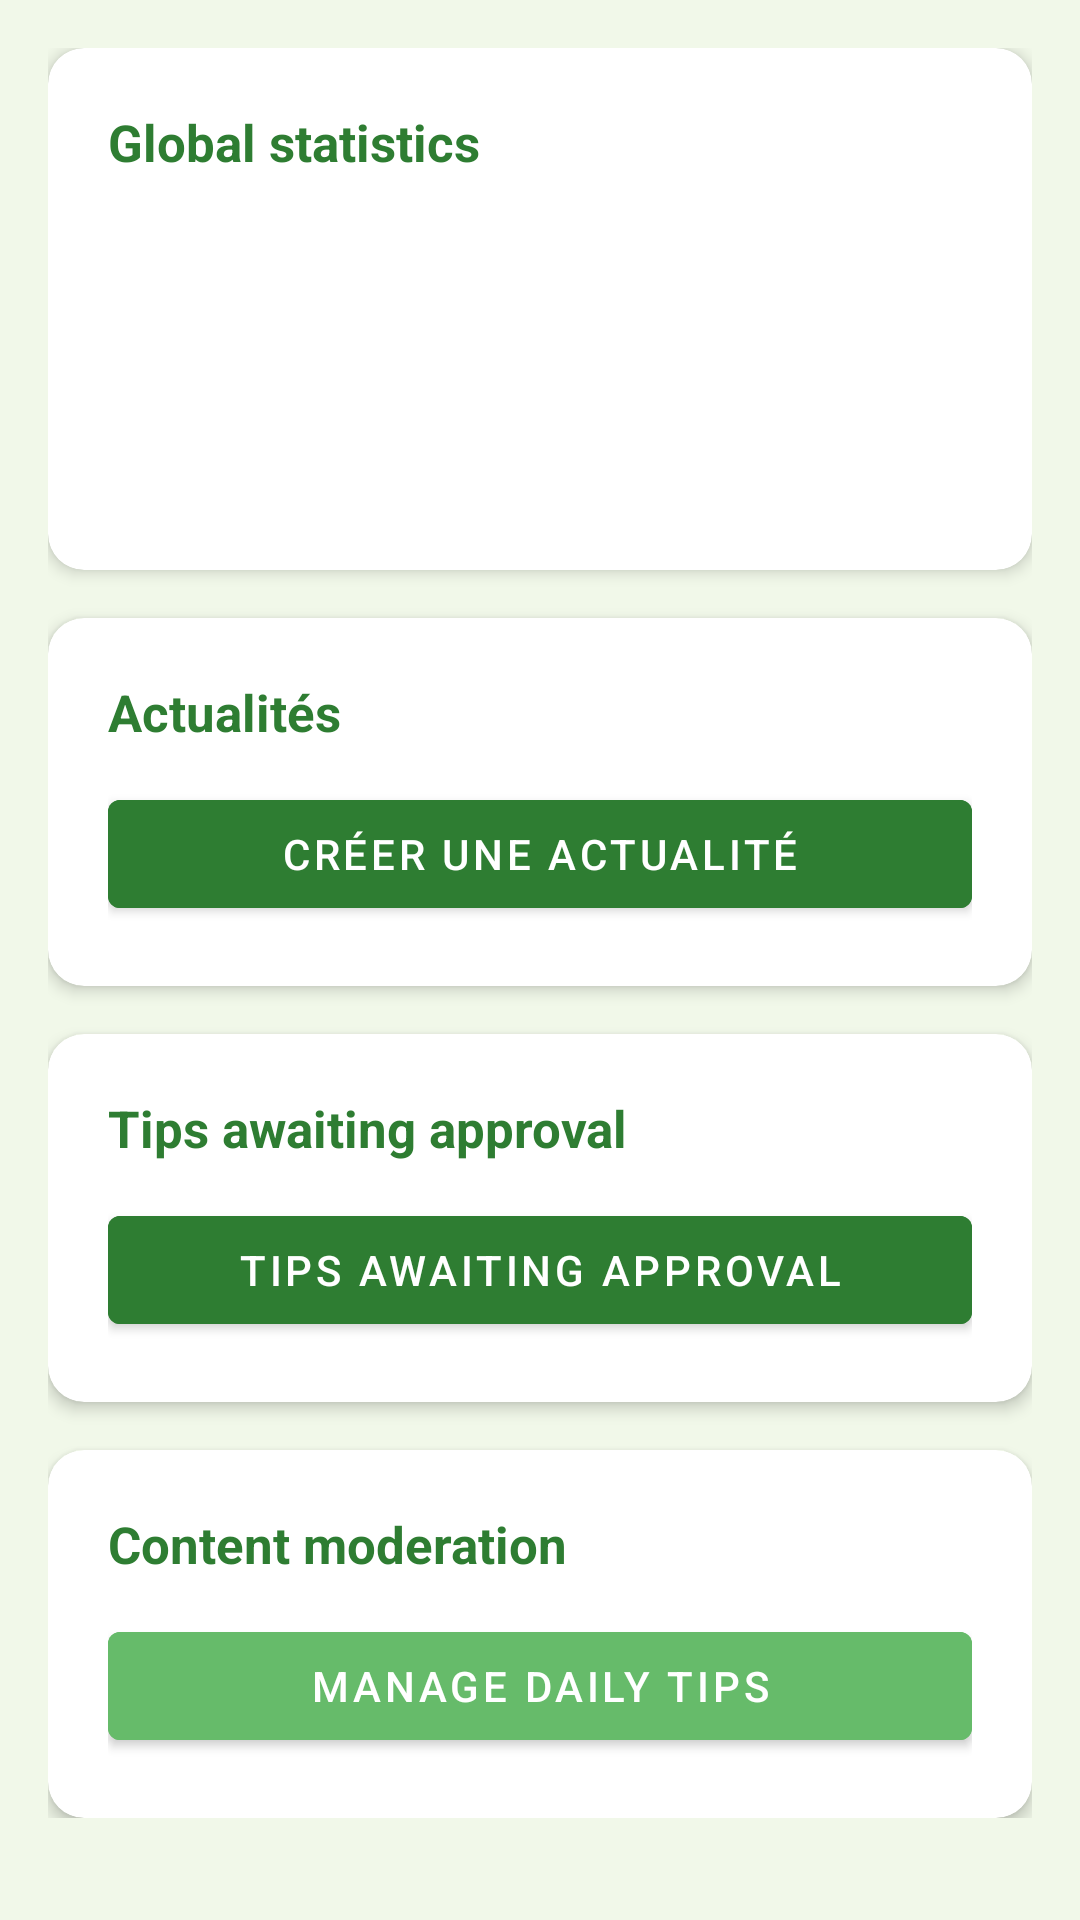

This screen was rendered from an Android layout file. Write that file and the resources it references.
<!-- AndroidManifest.xml: application theme Theme.OpenMinds -->
<!-- res/layout/fragment_admin.xml -->
<?xml version="1.0" encoding="utf-8"?>
<ScrollView xmlns:android="http://schemas.android.com/apk/res/android"
    xmlns:app="http://schemas.android.com/apk/res-auto"
    android:layout_width="match_parent"
    android:layout_height="match_parent"
    android:background="@color/green_surface">

    <LinearLayout
        android:layout_width="match_parent"
        android:layout_height="wrap_content"
        android:orientation="vertical"
        android:padding="16dp">

        
        <androidx.cardview.widget.CardView
            android:layout_width="match_parent"
            android:layout_height="wrap_content"
            android:layout_marginBottom="16dp"
            app:cardCornerRadius="12dp"
            app:cardElevation="3dp">
            <LinearLayout
                android:layout_width="match_parent"
                android:layout_height="wrap_content"
                android:orientation="vertical"
                android:padding="20dp">
                <TextView
                    android:layout_width="wrap_content"
                    android:layout_height="wrap_content"
                    android:text="@string/admin_stats_title"
                    android:textColor="@color/green_primary"
                    android:textSize="17sp"
                    android:textStyle="bold"
                    android:layout_marginBottom="12dp" />
                <TextView android:id="@+id/tvTotalUsers"
                    android:layout_width="wrap_content" android:layout_height="wrap_content"
                    android:textSize="15sp" android:textColor="@color/text_primary"
                    android:layout_marginBottom="6dp" />
                <TextView android:id="@+id/tvTotalFormations"
                    android:layout_width="wrap_content" android:layout_height="wrap_content"
                    android:textSize="15sp" android:textColor="@color/text_primary"
                    android:layout_marginBottom="6dp" />
                <TextView android:id="@+id/tvTotalEnrollments"
                    android:layout_width="wrap_content" android:layout_height="wrap_content"
                    android:textSize="15sp" android:textColor="@color/text_primary"
                    android:layout_marginBottom="6dp" />
                <TextView android:id="@+id/tvGlobalAvgScore"
                    android:layout_width="wrap_content" android:layout_height="wrap_content"
                    android:textSize="15sp" android:textColor="@color/text_primary" />
            </LinearLayout>
        </androidx.cardview.widget.CardView>

        
        <androidx.cardview.widget.CardView
            android:layout_width="match_parent"
            android:layout_height="wrap_content"
            android:layout_marginBottom="16dp"
            app:cardCornerRadius="12dp"
            app:cardElevation="3dp">
            <LinearLayout
                android:layout_width="match_parent"
                android:layout_height="wrap_content"
                android:orientation="vertical"
                android:padding="20dp">
                <TextView
                    android:layout_width="wrap_content"
                    android:layout_height="wrap_content"
                    android:text="Actualités"
                    android:textColor="@color/green_primary"
                    android:textSize="17sp"
                    android:textStyle="bold"
                    android:layout_marginBottom="12dp" />
                <Button
                    android:id="@+id/btnCreateActualite"
                    android:layout_width="match_parent"
                    android:layout_height="48dp"
                    android:backgroundTint="@color/green_primary"
                    android:text="Créer une actualité"
                    android:textColor="@color/white" />
            </LinearLayout>
        </androidx.cardview.widget.CardView>

        
        <androidx.cardview.widget.CardView
            android:layout_width="match_parent"
            android:layout_height="wrap_content"
            android:layout_marginBottom="16dp"
            app:cardCornerRadius="12dp"
            app:cardElevation="3dp">
            <LinearLayout
                android:layout_width="match_parent"
                android:layout_height="wrap_content"
                android:orientation="vertical"
                android:padding="20dp">
                <TextView
                    android:layout_width="wrap_content"
                    android:layout_height="wrap_content"
                    android:text="@string/pending_tips_title"
                    android:textColor="@color/green_primary"
                    android:textSize="17sp"
                    android:textStyle="bold"
                    android:layout_marginBottom="12dp" />
                <Button
                    android:id="@+id/btnValidateTips"
                    android:layout_width="match_parent"
                    android:layout_height="48dp"
                    android:backgroundTint="@color/green_primary"
                    android:text="@string/pending_tips_title"
                    android:textColor="@color/white" />
            </LinearLayout>
        </androidx.cardview.widget.CardView>

        
        <androidx.cardview.widget.CardView
            android:layout_width="match_parent"
            android:layout_height="wrap_content"
            app:cardCornerRadius="12dp"
            app:cardElevation="3dp">
            <LinearLayout
                android:layout_width="match_parent"
                android:layout_height="wrap_content"
                android:orientation="vertical"
                android:padding="20dp">
                <TextView
                    android:layout_width="wrap_content"
                    android:layout_height="wrap_content"
                    android:text="@string/admin_moderation_title"
                    android:textColor="@color/green_primary"
                    android:textSize="17sp"
                    android:textStyle="bold"
                    android:layout_marginBottom="12dp" />
                <Button
                    android:id="@+id/btnModerBonnesPratiques"
                    android:layout_width="match_parent"
                    android:layout_height="48dp"
                    android:backgroundTint="@color/green_light"
                    android:text="@string/admin_btn_manage_tips"
                    android:textColor="@color/white" />
            </LinearLayout>
        </androidx.cardview.widget.CardView>

    </LinearLayout>
</ScrollView>
<!-- resources referenced by this layout -->
<resources>
  <color name="green_light">#66BB6A</color>
  <color name="green_primary">#2E7D32</color>
  <color name="green_surface">#F1F8E9</color>
  <color name="text_primary">#1A1A1A</color>
  <color name="white">#FFFFFF</color>
  <string name="admin_btn_manage_tips">Manage daily tips</string>
  <string name="admin_moderation_title">Content moderation</string>
  <string name="admin_stats_title">Global statistics</string>
  <string name="pending_tips_title">Tips awaiting approval</string>
  <style name="Theme.OpenMinds" parent="Theme.MaterialComponents.Light.NoActionBar">
          <item name="colorPrimary">@color/green_primary</item>
          <item name="colorPrimaryDark">@color/green_primary_dark</item>
          <item name="colorAccent">@color/green_light</item>
          <item name="android:windowBackground">@color/white</item>
          <item name="android:statusBarColor">@color/green_primary_dark</item>
      </style>
  <color name="green_primary_dark">#1B5E20</color>
</resources>
